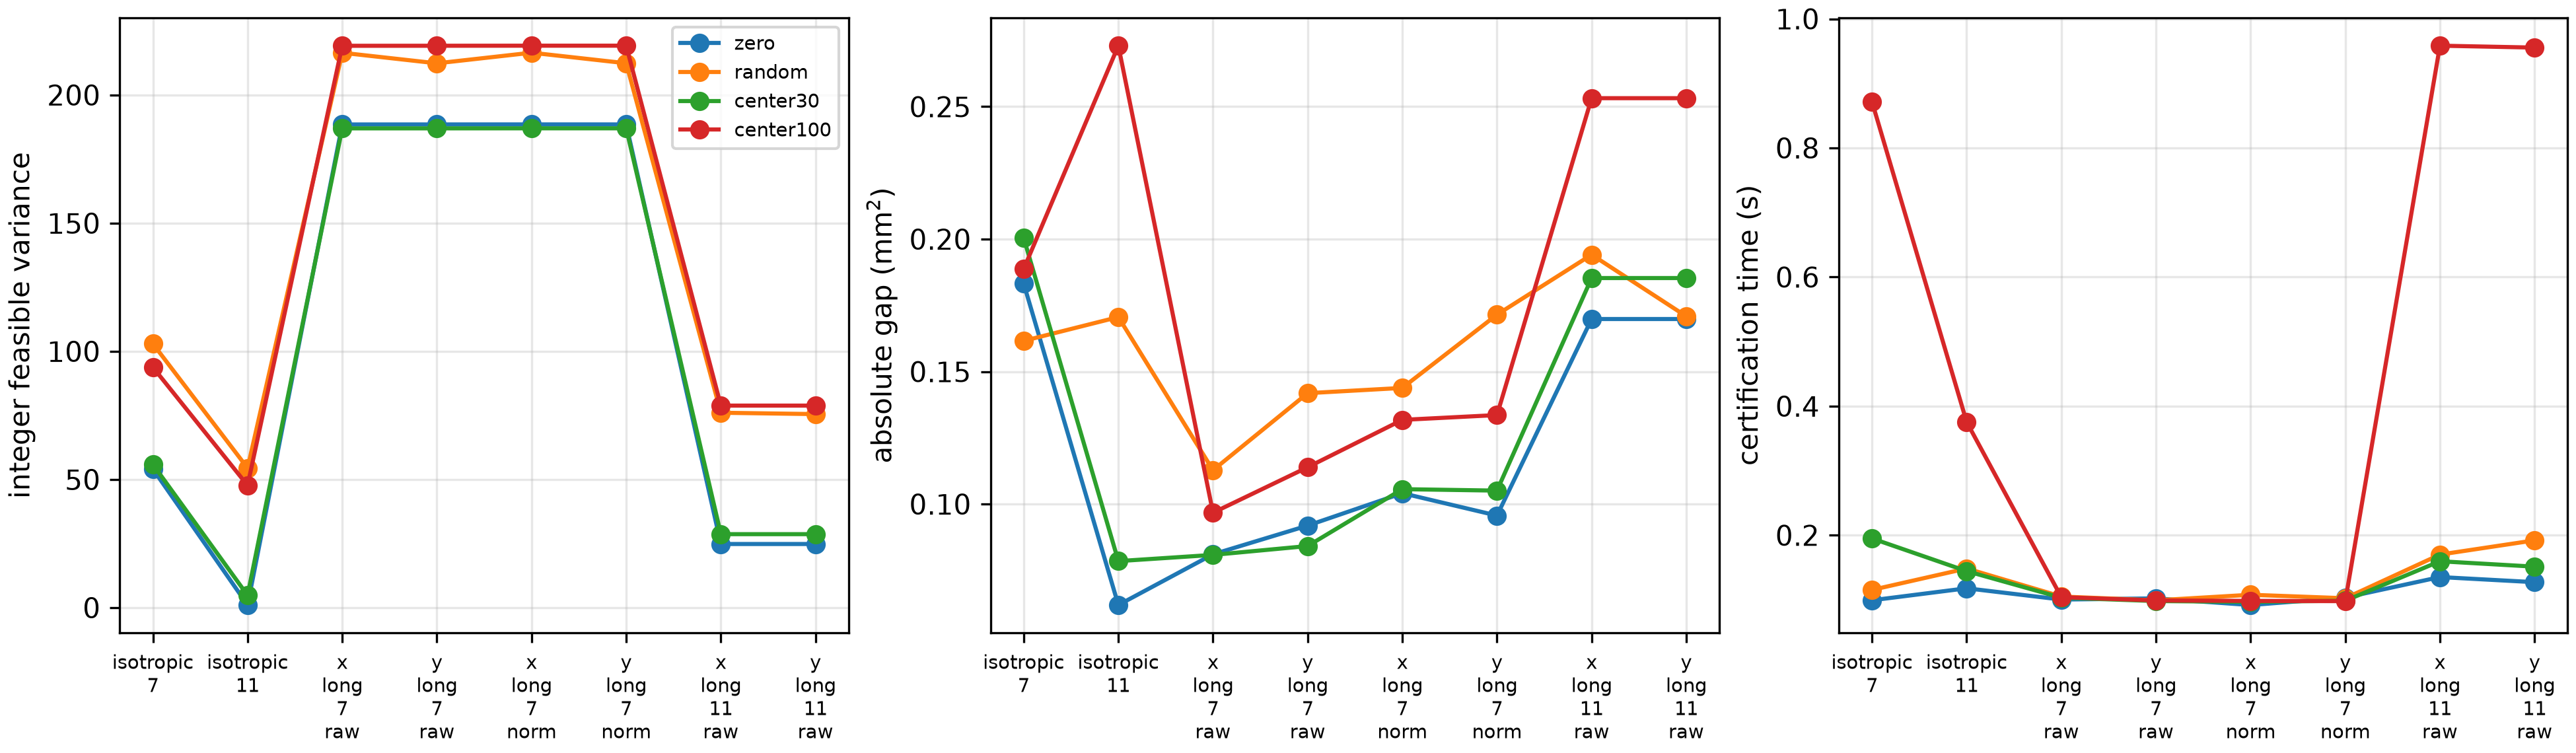

Python code for this plot:
from __future__ import annotations
import csv
import math
import re
import subprocess
import time
from pathlib import Path
from types import SimpleNamespace
import matplotlib
matplotlib.use('Agg')
import matplotlib.pyplot as plt
import numpy as np
from convex_qp_tools import dense_A, largest_remainder_round, solve_box_qp_relaxation
from scip_compare import build_stamps, evaluate, make_initial, make_waypoints
CPP = './build/pufoam_solver'
FINAL = re.compile('mean=([\\d.eE+-]+) variance=([\\d.eE+-]+).*?total_shots=(\\d+)')
TIME = re.compile('total_ms=(\\d+)')
TARGET = 200.0
DEFAULTS = dict(field='zero', seed=1, random_low=1.0, random_high=30.0, center_height=100.0, center_size=16, target=TARGET, field_size=50, waypoint_rows=25, waypoint_cols=25, spray_interval=2, kernel_size=7, sigma_x=1.75, sigma_y=1.75, cmax=200, budget=None, initial_field=None)
INSTANCES = [('zero', ['--field', 'zero'], dict(field='zero')), ('random', ['--initial-field', 'inputs/random_u1_30_seed7_F50.csv'], dict(field='random', seed=7, random_low=1.0, random_high=30.0)), ('center30', ['--field', 'center', '--center-height', '30'], dict(field='center', center_height=30.0)), ('center100', ['--field', 'center', '--center-height', '100'], dict(field='center', center_height=100.0))]
ISO_MASS_7 = None
KERNELS = [('isotropic-7', 1.75, 1.75, 7, None), ('isotropic-11', 1.75, 1.75, 11, None), ('x-long-7-raw', 2.5, 1.225, 7, None), ('y-long-7-raw', 1.225, 2.5, 7, None), ('x-long-7-norm', 2.5, 1.225, 7, 'iso7'), ('y-long-7-norm', 1.225, 2.5, 7, 'iso7'), ('x-long-11-raw', 2.5, 1.225, 11, None), ('y-long-11-raw', 1.225, 2.5, 11, None)]

def run_cpp(cli: list[str], kernel: tuple[str, float, float], out_prefix: str, initial_path: Path) -> dict[str, float]:
    _, sx, sy, ksize, target_mass = kernel
    cmd = [CPP, *cli, '--sigma-x', str(sx), '--sigma-y', str(sy), '--kernel-size', str(ksize), '--quiet', '--out-prefix', out_prefix, '--write-initial', str(initial_path), '--full-precision']
    if target_mass is not None:
        cmd += ['--stamp-mass', str(iso7_mass())]
    out = subprocess.run(cmd, capture_output=True, text=True, check=True).stdout
    mf = FINAL.search(out)
    mt = TIME.search(out)
    if mf is None or mt is None:
        raise RuntimeError(out)
    return {'mean': float(mf.group(1)), 'var_upper': float(mf.group(2)), 'budget': int(mf.group(3)), 'time_int_s': int(mt.group(1)) / 1000.0}

def iso7_mass() -> float:
    return float(kernel_stamp(1.75, 1.75, 7).sum())

def scale_stamps(stamps, target_mass: float | None):
    if target_mass is None:
        return stamps
    for st in stamps:
        scale = target_mass / st.mass
        st.weights = [w * scale for w in st.weights]
        st.mass = sum(st.weights)
    return stamps

def qp_lb(args: SimpleNamespace, budget: int) -> tuple[float, float, float, str]:
    pts = make_waypoints(args)
    stamps = build_stamps(args, pts)
    stamps = scale_stamps(stamps, getattr(args, 'stamp_mass', None))
    initial = make_initial(args)
    m = args.field_size ** 2
    n = len(stamps)
    mass = stamps[0].mass
    t0 = time.time()
    res = solve_box_qp_relaxation(dense_A(stamps, m, n), initial, budget, mass, args.cmax)
    qptime = time.time() - t0
    x_round = largest_remainder_round(res.x, budget, args.cmax)
    _, v_round, _, _ = evaluate(list(x_round), initial, stamps, args.field_size)
    return (res.dual_lower, v_round, qptime, res.status)

def kernel_stamp(sx: float, sy: float, size: int=7) -> np.ndarray:
    radius = size // 2
    stamp = np.zeros((size, size), dtype=float)
    for i, dr in enumerate(range(-radius, radius + 1)):
        for j, dc in enumerate(range(-radius, radius + 1)):
            z = dr * dr / (2.0 * sy * sy) + dc * dc / (2.0 * sx * sx)
            stamp[i, j] = math.exp(-z)
    return stamp

def main() -> None:
    rows = []
    for name, cli, ov in INSTANCES:
        for kernel in KERNELS:
            kname, sx, sy, ksize, target_mass = kernel
            out_prefix = f'kernel_{name}_{kname}'
            initial_path = Path(f'kernel_{name}_{kname}_initial.csv')
            cpp = run_cpp(cli, kernel, out_prefix, initial_path)
            args = SimpleNamespace(**{**DEFAULTS, **ov})
            args.sigma_x = sx
            args.sigma_y = sy
            args.kernel_size = ksize
            args.stamp_mass = iso7_mass() if target_mass is not None else None
            args.initial_field = initial_path
            lb, v_round, qptime, status = qp_lb(args, int(cpp['budget']))
            raw_mass = float(kernel_stamp(sx, sy, ksize).sum())
            mass = iso7_mass() if target_mass is not None else raw_mass
            v_ub = min(cpp['var_upper'], v_round)
            row = {'instance': name, 'kernel': kname, 'sigma_x': sx, 'sigma_y': sy, 'kernel_size': ksize, 'stamp_mass': mass, 'raw_stamp_mass': raw_mass, 'mass_normalized': target_mass is not None, 'budget': int(cpp['budget']), 'mean': cpp['mean'], 'var_repair': cpp['var_upper'], 'var_round': v_round, 'var_upper': v_ub, 'var_lower': lb, 'abs_gap': v_ub - lb, 'gap_pct': (v_ub - lb) / v_ub * 100.0 if v_ub > 1e-12 else float('nan'), 'int_s': cpp['time_int_s'], 'qp_s': qptime, 'status': status}
            rows.append(row)
            print(row)
    with open('gaussian_distortion_ablation.csv', 'w', newline='') as fh:
        writer = csv.DictWriter(fh, fieldnames=list(rows[0]))
        writer.writeheader()
        writer.writerows(rows)
    fig, axes = plt.subplots(1, 3, figsize=(13, 3.8), constrained_layout=True)
    for inst in [r['instance'] for r in rows if r['kernel'] == 'isotropic-7']:
        sub = [r for r in rows if r['instance'] == inst]
        labels = [r['kernel'] for r in sub]
        xs = np.arange(len(labels))
        axes[0].plot(xs, [r['var_upper'] for r in sub], '-o', label=inst)
        axes[1].plot(xs, [r['abs_gap'] for r in sub], '-o', label=inst)
        axes[2].plot(xs, [r['int_s'] + r['qp_s'] for r in sub], '-o', label=inst)
    for ax in axes:
        ax.set_xticks(range(len(KERNELS)))
        ax.set_xticklabels([k[0].replace('-', '\n') for k in KERNELS], fontsize=7)
        ax.grid(alpha=0.3)
    axes[0].set_ylabel('integer feasible variance')
    axes[1].set_ylabel('absolute gap (mm$^2$)')
    axes[2].set_ylabel('certification time (s)')
    axes[0].legend(fontsize=7)
    fig.savefig('gaussian_distortion_ablation.png', dpi=300)
    fig2, axes2 = plt.subplots(1, 6, figsize=(13.5, 2.8), constrained_layout=True)
    shape_kernels = KERNELS[:6]
    stamps = []
    for _, sx, sy, ksize, target_mass in shape_kernels:
        stamp = kernel_stamp(sx, sy, ksize)
        if target_mass is not None:
            stamp = stamp * (iso7_mass() / float(stamp.sum()))
        stamps.append(stamp)
    vmax = max((float(s.max()) for s in stamps))
    for ax, (name, sx, sy, ksize, target_mass), stamp in zip(axes2, shape_kernels, stamps):
        im = ax.imshow(stamp, origin='lower', cmap='viridis', vmin=0.0, vmax=vmax)
        suffix = '\nnormalized' if target_mass is not None else ''
        ax.set_title(f'{name}\n$k={ksize}$, mass={stamp.sum():.2f}{suffix}', fontsize=8)
        ax.set_xticks([])
        ax.set_yticks([])
    fig2.colorbar(im, ax=axes2, shrink=0.8, label='kernel weight')
    fig2.savefig('gaussian_kernel_shapes.png', dpi=300)
    print('wrote gaussian_distortion_ablation.csv, gaussian_distortion_ablation.png, gaussian_kernel_shapes.png')
if __name__ == '__main__':
    main()
